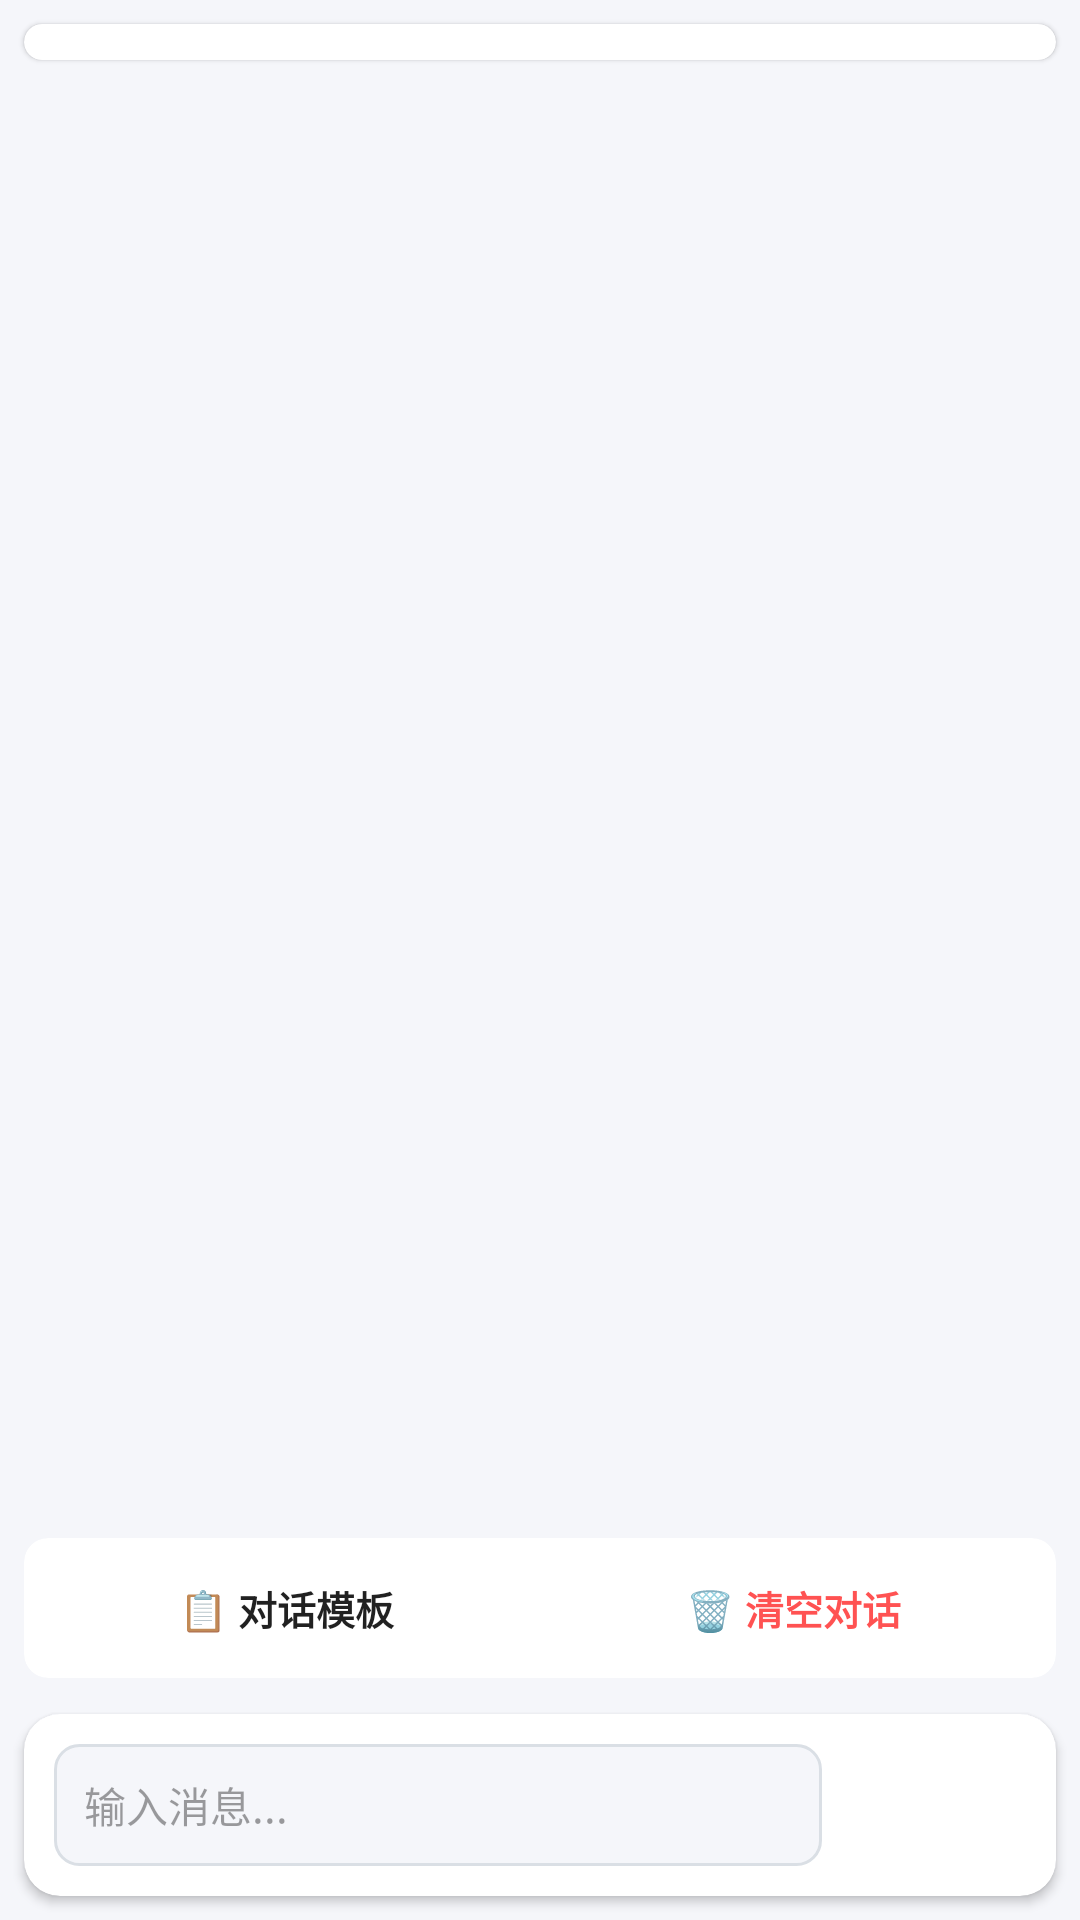

Android layout source for this screen:
<!-- AndroidManifest.xml: application theme Theme.Stock -->
<!-- res/layout/fragment_position_analysis.xml -->
<?xml version="1.0" encoding="utf-8"?>
<LinearLayout xmlns:android="http://schemas.android.com/apk/res/android"
    xmlns:app="http://schemas.android.com/apk/res-auto"
    android:layout_width="match_parent"
    android:layout_height="match_parent"
    android:orientation="vertical"
    android:background="@color/background">

    <com.google.android.material.card.MaterialCardView
        android:layout_width="match_parent"
        android:layout_height="wrap_content"
        android:layout_margin="8dp"
        android:layout_marginBottom="4dp"
        app:cardElevation="1dp"
        app:cardCornerRadius="10dp"
        app:cardBackgroundColor="@color/card_bg">

        <ScrollView
            android:id="@+id/position_scroll"
            android:layout_width="match_parent"
            android:layout_height="wrap_content"
            android:maxHeight="180dp"
            android:scrollbars="vertical"
            android:fadeScrollbars="false">

            <LinearLayout
                android:id="@+id/position_container"
                android:layout_width="match_parent"
                android:layout_height="wrap_content"
                android:orientation="vertical"
                android:padding="6dp" />
        </ScrollView>
    </com.google.android.material.card.MaterialCardView>

    <androidx.recyclerview.widget.RecyclerView
        android:id="@+id/rv_chat"
        android:layout_width="match_parent"
        android:layout_height="0dp"
        android:layout_weight="1"
        android:padding="8dp"
        android:scrollbars="vertical"
        android:fadeScrollbars="false"
        android:scrollbarFadeDuration="0" />

    <com.google.android.material.card.MaterialCardView
        android:id="@+id/context_bar"
        android:layout_width="match_parent"
        android:layout_height="wrap_content"
        android:layout_marginHorizontal="8dp"
        android:layout_marginBottom="4dp"
        app:cardElevation="0dp"
        app:cardCornerRadius="8dp"
        app:cardBackgroundColor="@color/card_bg">

        <LinearLayout
            android:layout_width="match_parent"
            android:layout_height="wrap_content"
            android:orientation="horizontal"
            android:padding="6dp">

            <TextView
                android:id="@+id/btn_templates"
                android:layout_width="0dp"
                android:layout_height="wrap_content"
                android:layout_weight="1"
                android:layout_marginEnd="6dp"
                android:gravity="center"
                android:paddingVertical="8dp"
                android:text="📋 对话模板"
                android:textColor="@color/text_primary"
                android:textSize="13sp"
                android:textStyle="bold"
                android:background="@drawable/bg_chip" />

            <TextView
                android:id="@+id/btn_clear_history"
                android:layout_width="0dp"
                android:layout_height="wrap_content"
                android:layout_weight="1"
                android:gravity="center"
                android:paddingVertical="8dp"
                android:text="🗑️ 清空对话"
                android:textColor="@color/red"
                android:textSize="13sp"
                android:textStyle="bold"
                android:background="@drawable/bg_chip" />
        </LinearLayout>
    </com.google.android.material.card.MaterialCardView>

    <com.google.android.material.card.MaterialCardView
        android:layout_width="match_parent"
        android:layout_height="wrap_content"
        android:layout_margin="8dp"
        app:cardElevation="2dp"
        app:cardCornerRadius="12dp"
        app:cardBackgroundColor="@color/card_bg">

        <LinearLayout
            android:layout_width="match_parent"
            android:layout_height="wrap_content"
            android:orientation="horizontal"
            android:padding="10dp"
            android:gravity="center_vertical">

            <EditText
                android:id="@+id/et_input"
                style="@style/InputField"
                android:layout_width="0dp"
                android:layout_height="wrap_content"
                android:layout_weight="1"
                android:hint="输入消息..."
                android:inputType="text"
                android:imeOptions="actionSend" />

            <TextView
                android:id="@+id/btn_send"
                android:layout_width="wrap_content"
                android:layout_height="40dp"
                android:layout_marginStart="8dp"
                android:gravity="center"
                android:paddingHorizontal="16dp"
                android:text="发送"
                android:textColor="@color/white"
                android:textSize="14sp"
                android:textStyle="bold"
                android:background="@drawable/bg_primary_button" />
        </LinearLayout>
    </com.google.android.material.card.MaterialCardView>
</LinearLayout>
<!-- resources referenced by this layout -->
<resources>
  <color name="background">#FFF5F6FA</color>
  <color name="card_bg">#FFFFFFFF</color>
  <color name="red">#FFFF5252</color>
  <color name="text_primary">#DE000000</color>
  <color name="white">#FFFFFFFF</color>
  <style name="InputField">
          <item name="android:layout_width">match_parent</item>
          <item name="android:layout_height">wrap_content</item>
          <item name="android:textSize">14sp</item>
          <item name="android:textColor">@color/text_primary</item>
          <item name="android:textColorHint">@color/text_hint</item>
          <item name="android:padding">10dp</item>
          <item name="android:background">@drawable/bg_input</item>
      </style>
  <style name="Theme.Stock" parent="Theme.MaterialComponents.Light.NoActionBar">
          <item name="colorPrimary">@color/primary</item>
          <item name="colorPrimaryVariant">@color/primary_dark</item>
          <item name="colorOnPrimary">@color/white</item>
          <item name="colorSecondary">@color/accent</item>
          <item name="colorOnSecondary">@color/white</item>
          <item name="android:colorBackground">@color/background</item>
          <item name="colorSurface">@color/surface</item>
          <item name="colorOnSurface">@color/text_primary</item>
          <item name="android:statusBarColor">@color/primary_dark</item>
      </style>
  <color name="text_hint">#61000000</color>
  <!-- drawable bg_input (drawable) -->
  <?xml version="1.0" encoding="utf-8"?>
  <shape xmlns:android="http://schemas.android.com/apk/res/android" android:shape="rectangle">
      <stroke android:width="1dp" android:color="@color/input_stroke" />
      <solid android:color="@color/input_bg" />
      <corners android:radius="8dp" />
  </shape>
  <color name="primary">#FF1565C0</color>
  <color name="primary_dark">#FF0D47A1</color>
  <color name="accent">#FFFF6F00</color>
  <color name="surface">#FFFFFFFF</color>
  <color name="input_stroke">#FFDADFE5</color>
  <color name="input_bg">#FFF5F6FA</color>
</resources>
